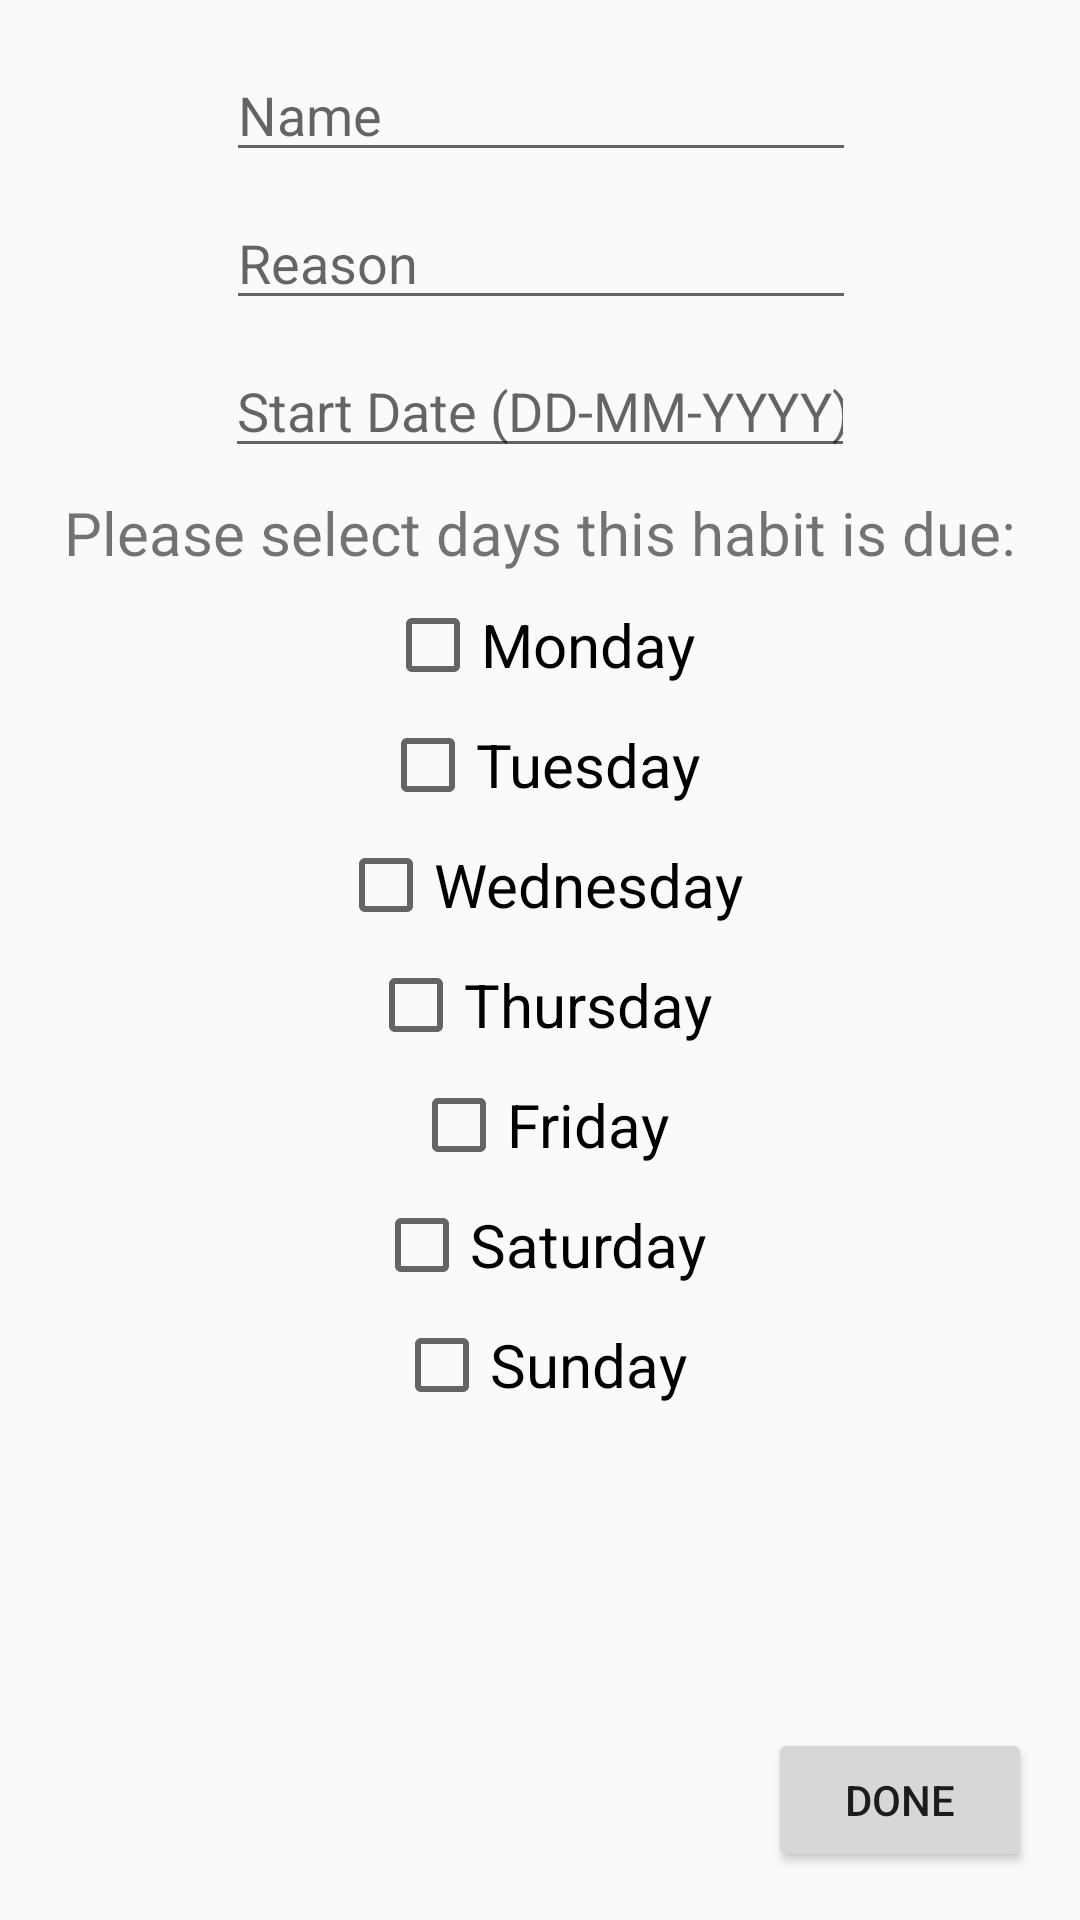

The Android layout XML behind this screen, and the referenced resources:
<!-- AndroidManifest.xml: application theme AppTheme -->
<!-- res/layout/activity_add_habit.xml -->
<?xml version="1.0" encoding="utf-8"?>
<android.support.constraint.ConstraintLayout xmlns:android="http://schemas.android.com/apk/res/android"
    xmlns:app="http://schemas.android.com/apk/res-auto"
    xmlns:tools="http://schemas.android.com/tools"
    android:layout_width="match_parent"
    android:layout_height="match_parent"
    android:focusableInTouchMode="true"
    tools:context="com.example.example.habitrabbit.AddHabitActivity">


    <CheckBox
        android:id="@+id/addHabitSundayCheck"
        android:layout_width="wrap_content"
        android:layout_height="wrap_content"
        android:layout_marginTop="8dp"
        android:text="@string/sunday"
        android:textSize="20sp"
        app:layout_constraintLeft_toLeftOf="parent"
        app:layout_constraintRight_toRightOf="parent"
        app:layout_constraintTop_toBottomOf="@+id/addHabitSaturdayCheck" />

    <CheckBox
        android:id="@+id/addHabitSaturdayCheck"
        android:layout_width="wrap_content"
        android:layout_height="wrap_content"
        android:layout_marginTop="8dp"
        android:text="@string/saturday"
        android:textSize="20sp"
        app:layout_constraintLeft_toLeftOf="parent"
        app:layout_constraintRight_toRightOf="parent"
        app:layout_constraintTop_toBottomOf="@+id/addHabitFridayCheck" />

    <CheckBox
        android:id="@+id/addHabitMondayCheck"
        android:layout_width="wrap_content"
        android:layout_height="wrap_content"
        android:layout_marginLeft="8dp"
        android:layout_marginRight="8dp"
        android:layout_marginTop="8dp"
        android:text="@string/monday"
        android:textSize="20sp"
        app:layout_constraintLeft_toLeftOf="parent"
        app:layout_constraintRight_toRightOf="parent"
        app:layout_constraintTop_toBottomOf="@+id/addHabitDaySelectTextView" />

    <CheckBox
        android:id="@+id/addHabitTuesdayCheck"
        android:layout_width="wrap_content"
        android:layout_height="wrap_content"
        android:text="@string/tuesday"
        android:textSize="20sp"
        app:layout_constraintLeft_toLeftOf="parent"
        app:layout_constraintRight_toRightOf="parent"
        android:layout_marginTop="8dp"
        app:layout_constraintTop_toBottomOf="@+id/addHabitMondayCheck" />

    <EditText
        android:id="@+id/addHabitName"
        android:layout_width="wrap_content"
        android:layout_height="wrap_content"
        android:layout_marginTop="16dp"
        android:ems="10"
        android:hint="@string/nameHint"
        android:inputType="textPersonName"
        android:selectAllOnFocus="true"
        android:singleLine="true"
        android:nextFocusUp="@+id/addHabitDone"
        android:nextFocusDown="@+id/addHabitDone"
        android:nextFocusLeft="@+id/addHabitDone"
        android:nextFocusRight="@+id/addHabitDone"
        android:imeOptions="actionDone"
        app:layout_constraintHorizontal_bias="0.502"
        app:layout_constraintLeft_toLeftOf="parent"
        app:layout_constraintRight_toRightOf="parent"
        app:layout_constraintTop_toTopOf="parent" />

    <EditText
        android:id="@+id/addHabitReason"
        android:layout_width="wrap_content"
        android:layout_height="wrap_content"
        android:layout_marginTop="8dp"
        android:ems="10"
        android:hint="@string/reasonHint"
        android:inputType="textPersonName"
        android:selectAllOnFocus="true"
        android:singleLine="true"
        android:nextFocusUp="@+id/addHabitDone"
        android:nextFocusDown="@+id/addHabitDone"
        android:nextFocusLeft="@+id/addHabitDone"
        android:nextFocusRight="@+id/addHabitDone"
        android:imeOptions="actionDone"
        app:layout_constraintHorizontal_bias="0.502"
        app:layout_constraintLeft_toLeftOf="parent"
        app:layout_constraintRight_toRightOf="parent"
        app:layout_constraintTop_toBottomOf="@+id/addHabitName" />

    <CheckBox
        android:id="@+id/addHabitWednesdayCheck"
        android:layout_width="wrap_content"
        android:layout_height="wrap_content"
        android:text="@string/wednesday"
        android:textSize="20sp"
        app:layout_constraintLeft_toLeftOf="parent"
        app:layout_constraintRight_toRightOf="parent"
        android:layout_marginTop="8dp"
        app:layout_constraintTop_toBottomOf="@+id/addHabitTuesdayCheck" />

    <CheckBox
        android:id="@+id/addHabitThursdayCheck"
        android:layout_width="wrap_content"
        android:layout_height="wrap_content"
        android:layout_marginTop="8dp"
        android:text="@string/thursday"
        android:textSize="20sp"
        app:layout_constraintLeft_toLeftOf="parent"
        app:layout_constraintRight_toRightOf="parent"
        app:layout_constraintTop_toBottomOf="@+id/addHabitWednesdayCheck" />

    <CheckBox
        android:id="@+id/addHabitFridayCheck"
        android:layout_width="wrap_content"
        android:layout_height="wrap_content"
        android:layout_marginTop="8dp"
        android:text="@string/friday"
        android:textSize="20sp"
        app:layout_constraintLeft_toLeftOf="parent"
        app:layout_constraintRight_toRightOf="parent"
        app:layout_constraintTop_toBottomOf="@+id/addHabitThursdayCheck" />

    <Button
        android:id="@+id/addHabitDone"
        android:layout_width="wrap_content"
        android:layout_height="wrap_content"
        android:layout_marginBottom="16dp"
        android:layout_marginRight="16dp"
        android:text="@string/done"
        app:layout_constraintBottom_toBottomOf="parent"
        app:layout_constraintRight_toRightOf="parent"
        android:layout_marginEnd="16dp" />

    <TextView
        android:id="@+id/addHabitDaySelectTextView"
        android:layout_width="wrap_content"
        android:layout_height="wrap_content"
        android:layout_marginTop="8dp"
        android:text="@string/daySelectPrompt"
        android:textSize="20sp"
        app:layout_constraintLeft_toLeftOf="parent"
        app:layout_constraintRight_toRightOf="parent"
        app:layout_constraintTop_toBottomOf="@+id/addHabitStartDate" />

    <EditText
        android:id="@+id/addHabitStartDate"
        android:layout_width="wrap_content"
        android:layout_height="wrap_content"
        android:layout_marginTop="8dp"
        android:ems="10"
        android:hint="@string/startDate"
        android:inputType="date"
        android:selectAllOnFocus="true"
        android:singleLine="true"
        app:layout_constraintLeft_toLeftOf="parent"
        app:layout_constraintRight_toRightOf="parent"
        app:layout_constraintTop_toBottomOf="@+id/addHabitReason" />

</android.support.constraint.ConstraintLayout>
<!-- resources referenced by this layout -->
<resources>
  <string name="daySelectPrompt">Please select days this habit is due:</string>
  <string name="done">DONE</string>
  <string name="friday">Friday</string>
  <string name="monday">Monday</string>
  <string name="nameHint">Name</string>
  <string name="reasonHint">Reason</string>
  <string name="saturday">Saturday</string>
  <string name="startDate">Start Date (DD-MM-YYYY)</string>
  <string name="sunday">Sunday</string>
  <string name="thursday">Thursday</string>
  <string name="tuesday">Tuesday</string>
  <string name="wednesday">Wednesday</string>
  <style name="AppTheme" parent="Theme.AppCompat.Light.DarkActionBar">
          
          <item name="colorPrimary">@color/colorPrimary</item>
          <item name="colorPrimaryDark">@color/colorPrimaryDark</item>
          <item name="colorAccent">@color/colorAccent</item>
      </style>
  <color name="colorPrimary">#3F51B5</color>
  <color name="colorPrimaryDark">#303F9F</color>
  <color name="colorAccent">#FF4081</color>
</resources>
